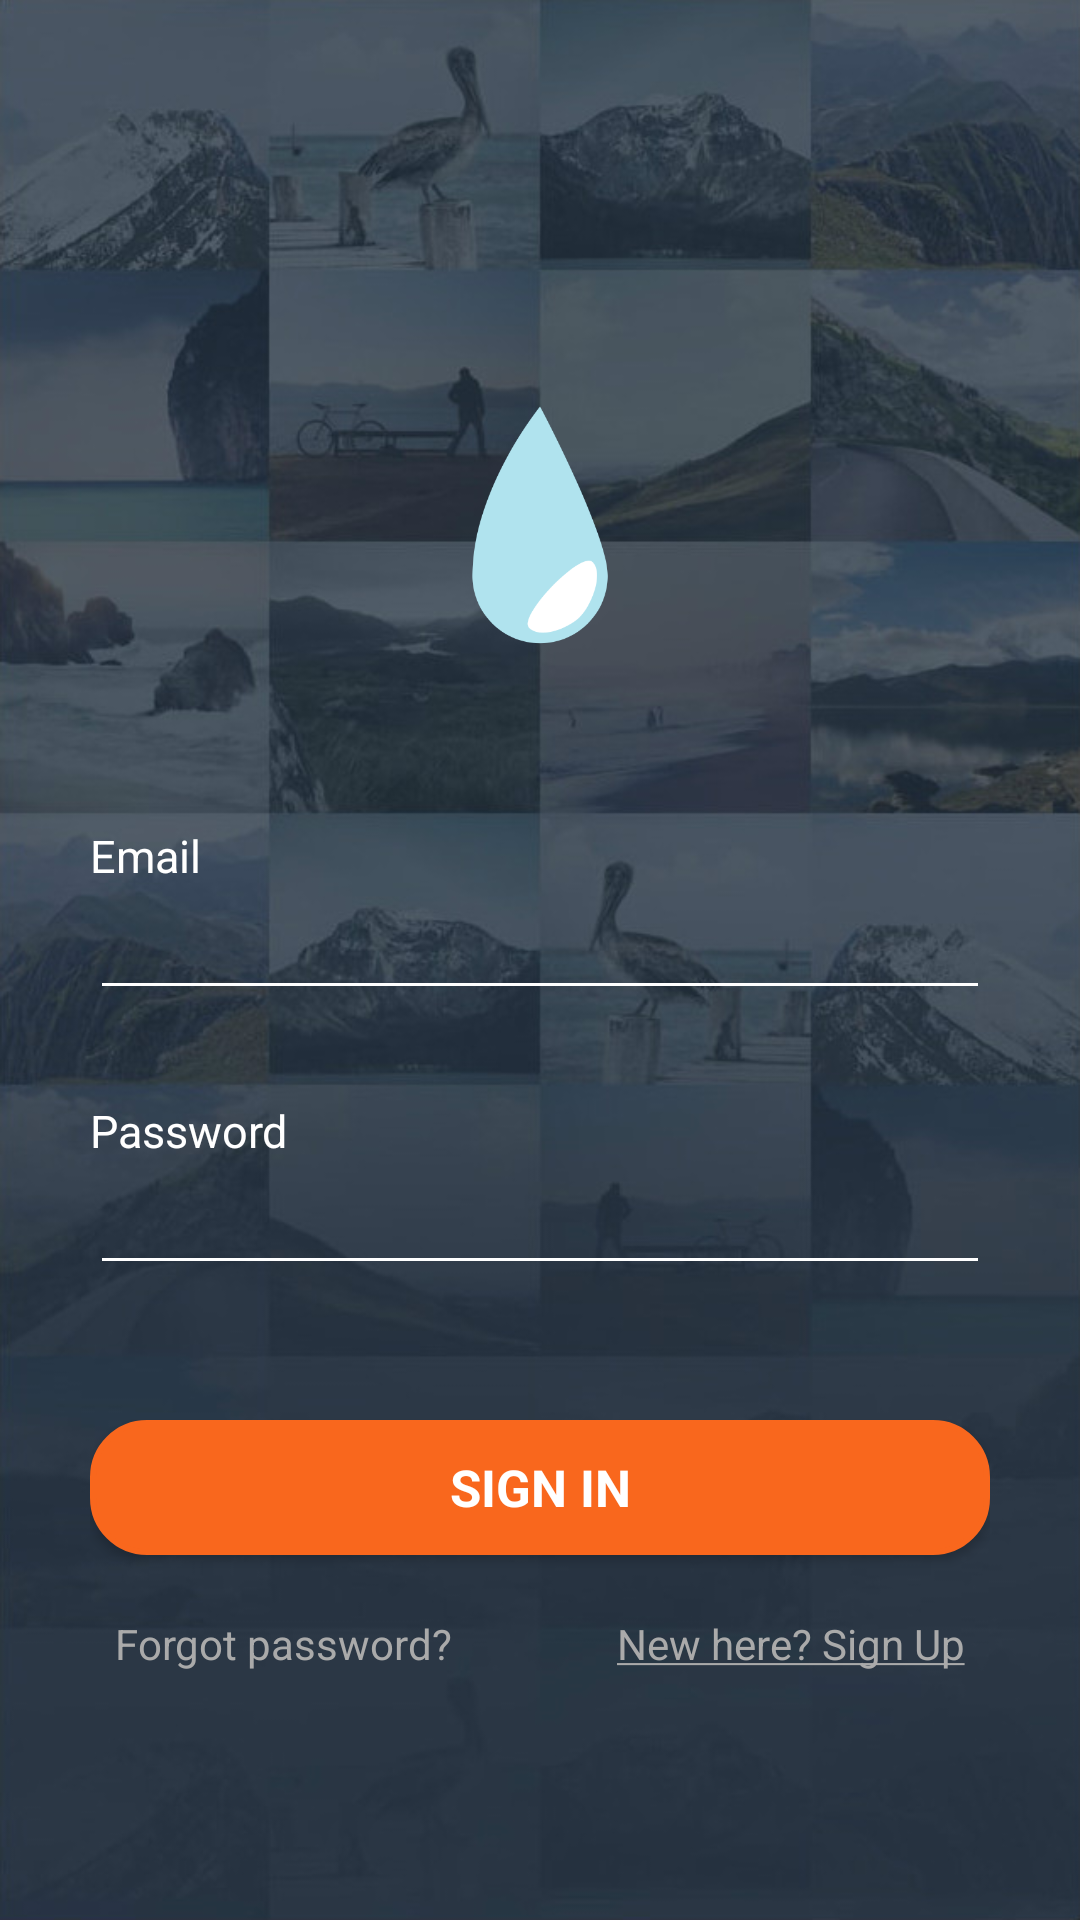

Write the Android layout XML for this screen, with the resource values it uses.
<!-- AndroidManifest.xml: application theme AppTheme -->
<!-- res/layout/activity_login.xml -->
<?xml version="1.0" encoding="utf-8"?>
<LinearLayout xmlns:android="http://schemas.android.com/apk/res/android"
    xmlns:tools="http://schemas.android.com/tools"
    android:layout_width="match_parent"
    android:layout_height="match_parent"
    android:orientation="vertical"
    android:paddingBottom="@dimen/activity_vertical_margin"
    android:paddingLeft="30dp"
    android:paddingRight="30dp"
    android:paddingTop="@dimen/activity_vertical_margin"
    tools:context="gatech.cs2340.android.drop.controllers.LoginActivity">

    <ImageView
        android:layout_width="match_parent"
        android:layout_height="100dp"
        android:layout_marginBottom="50dp"
        android:layout_marginTop="125dp"
        android:contentDescription="@string/logo"
        android:scaleType="fitCenter"
        android:src="@drawable/register_logo" />

    <TextView
        android:layout_width="match_parent"
        android:layout_height="wrap_content"
        android:text="@string/email"
        android:textColor="@color/white"
        android:textSize="15sp" />

    <EditText
        android:id="@+id/login_email_input"
        style="@style/EditText"
        android:inputType="textEmailAddress"
        android:labelFor="@+id/login_email_input" />

    <TextView
        android:layout_width="match_parent"
        android:layout_height="wrap_content"
        android:layout_marginTop="30dp"
        android:text="@string/password"
        android:textColor="@color/white"
        android:textSize="15sp" />

    <EditText
        android:id="@+id/login_password_input"
        style="@style/EditText"
        android:inputType="textPassword"
        android:labelFor="@+id/login_password_input" />

    <Button
        android:id="@+id/login_button"
        style="@style/Button"
        android:layout_marginTop="45dp"
        android:background="@drawable/rounder_corner_button"
        android:text="@string/sign_in"
        android:textAllCaps="true" />


    <LinearLayout
        android:layout_width="match_parent"
        android:layout_height="wrap_content"
        android:layout_marginTop="20dp"
        android:gravity="center">

        <TextView
            android:id="@+id/login_forgot_password"
            android:layout_width="wrap_content"
            android:layout_height="wrap_content"
            android:text="@string/forgot_password"
            android:textColor="@android:color/darker_gray"
            android:textSize="14sp" />

        <TextView
            android:id="@+id/login_sign_up"
            android:layout_width="wrap_content"
            android:layout_height="wrap_content"
            android:layout_marginStart="55dp"
            android:text="@string/sign_up"
            android:textColor="@android:color/darker_gray"
            android:textSize="14sp" />
    </LinearLayout>

</LinearLayout>
<!-- resources referenced by this layout -->
<resources>
  <color name="white">#FFFFFF</color>
  <!-- drawable register_logo: png bitmap (drawable-nodpi, 11151 bytes) -->
  <!-- drawable rounder_corner_button (drawable) -->
  <shape
      xmlns:android="http://schemas.android.com/apk/res/android"
      android:shape="rectangle"   >
  
      <solid
          android:color="#f9671d" >
      </solid>
  
      <stroke
          android:width="2dp"
          android:color="#f9671d" >
      </stroke>
  
      <padding
          android:left="2dp"
          android:top="2dp"
          android:right="2dp"
          android:bottom="2dp"    >
      </padding>
  
      <corners
          android:radius="18dp">
      </corners>
  
  </shape>
  <string name="email">Email</string>
  <string name="forgot_password">Forgot password?</string>
  <string name="logo">Logo</string>
  <string name="password">Password</string>
  <string name="sign_in">Sign In</string>
  <string name="sign_up"><u>New here? Sign Up</u></string>
  <style name="Button" parent="AppTheme">
          <item name="android:textStyle">bold</item>
          <item name="android:textColor">#ffffff</item>
          <item name="android:textSize">17sp</item>
          <item name="android:layout_width">match_parent</item>
          <item name="android:layout_height">45dp</item>
          <item name="android:layout_gravity">center</item>
          <item name="android:layout_marginTop">15dp</item>
      </style>
  <style name="EditText">
          <item name="android:layout_width">match_parent</item>
          <item name="android:layout_height">wrap_content</item>
          <item name="android:backgroundTint">@color/white</item>
          <item name="android:textColor">@color/white</item>
      </style>
  <style name="AppTheme" parent="Theme.AppCompat.Light.DarkActionBar">
          
          <item name="android:windowBackground">@drawable/welcome_background</item>
          <item name="colorPrimary">@color/colorPrimary</item>
          <item name="colorPrimaryDark">@color/colorPrimaryDark</item>
          <item name="colorAccent">@color/colorAccent</item>
          <item name="android:windowTranslucentStatus">true</item>
          <item name="android:windowTranslucentNavigation">true</item>
      </style>
  <!-- drawable welcome_background: jpg bitmap (drawable-nodpi, 78230 bytes) -->
  <color name="colorPrimary">#607D8B</color>
  <color name="colorPrimaryDark">#455A64</color>
  <color name="colorAccent">#FF5722</color>
</resources>
